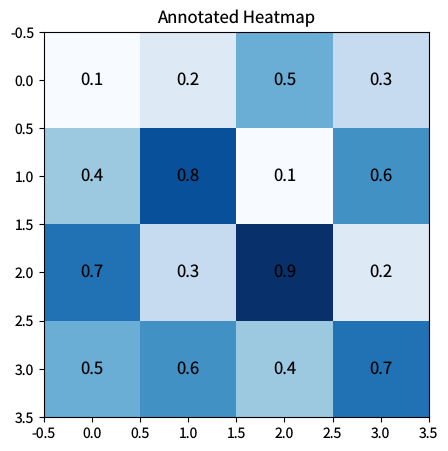

Here is the Python script that generated this plot: (Note: this script raises an exception after producing the figure.)
"""annotated-heatmap.py — Reference for examples/annotated-heatmap.lisp"""
import matplotlib
matplotlib.use('Agg')
import matplotlib.pyplot as plt
import numpy as np

plt.rcParams['savefig.dpi'] = 100
plt.rcParams['text.hinting'] = 'none'

data = np.array([[0.1, 0.2, 0.5, 0.3],
                 [0.4, 0.8, 0.1, 0.6],
                 [0.7, 0.3, 0.9, 0.2],
                 [0.5, 0.6, 0.4, 0.7]])

fig, ax = plt.subplots(figsize=(6, 5))
ax.imshow(data, cmap='Blues')
for i in range(4):
    for j in range(4):
        ax.text(j, i, f'{data[i,j]:.1f}', ha='center', va='center',
                fontsize=12, color='black')
ax.set_title('Annotated Heatmap')

plt.savefig('reference_images/annotated-heatmap.png', dpi=100)
plt.close()
